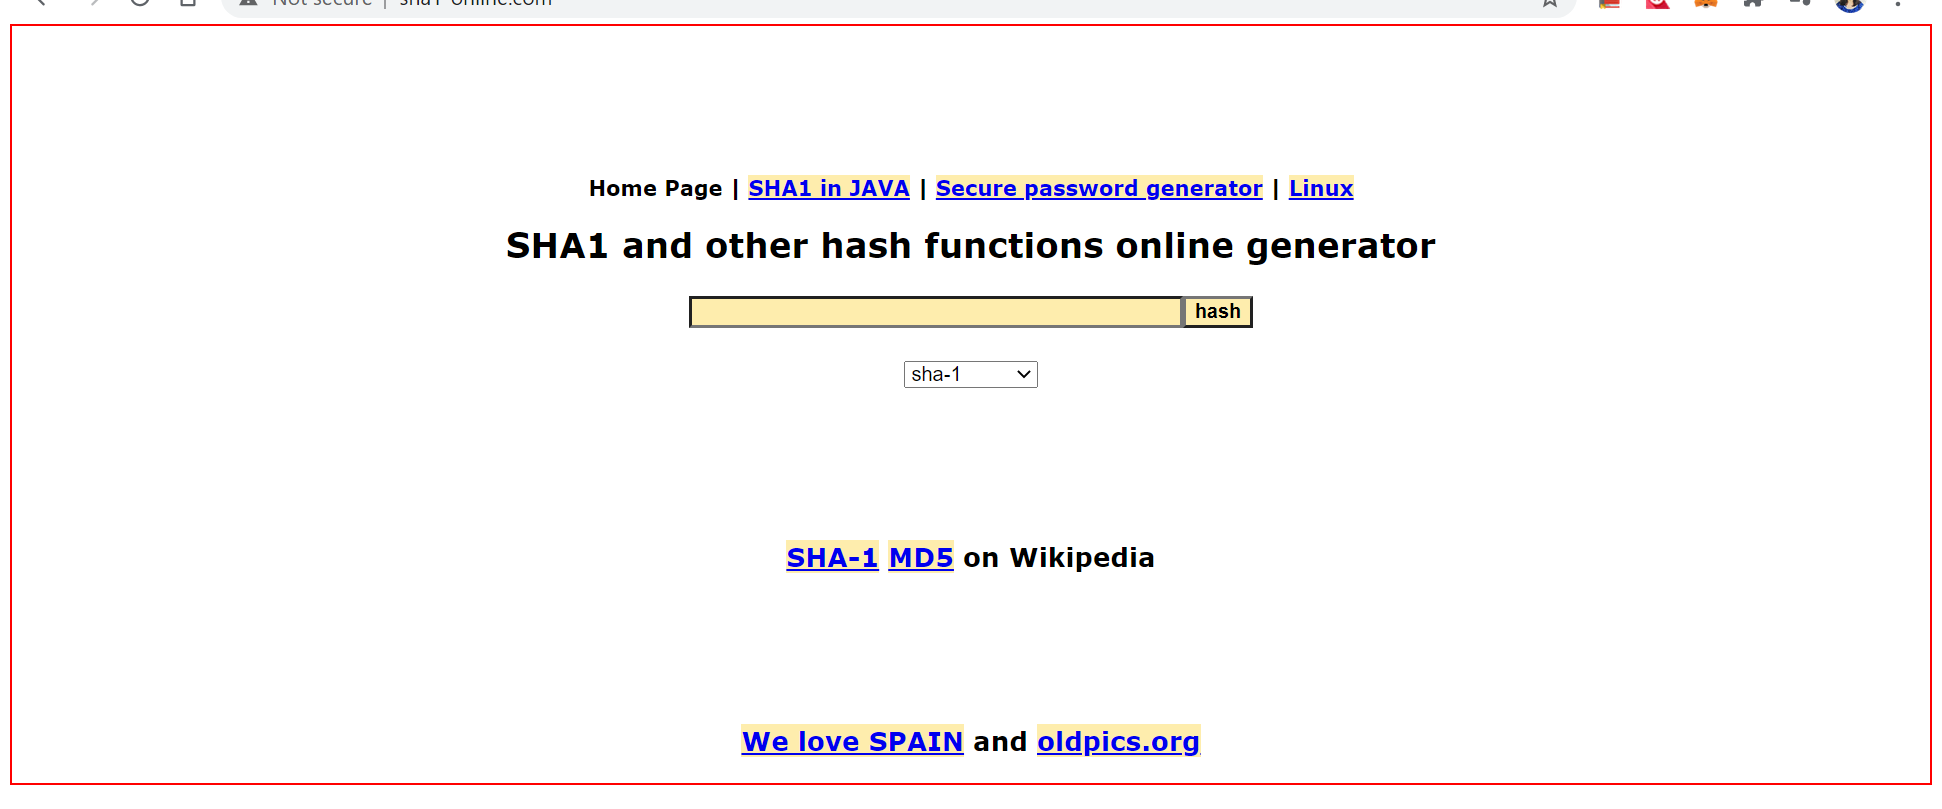
Task: Robotic Enterprise Framework
Workflow: Process

Step 1: Activate 'HTML  http://www.sha1-o...' on the html in window 'SHA1 online' (chrome.exe)

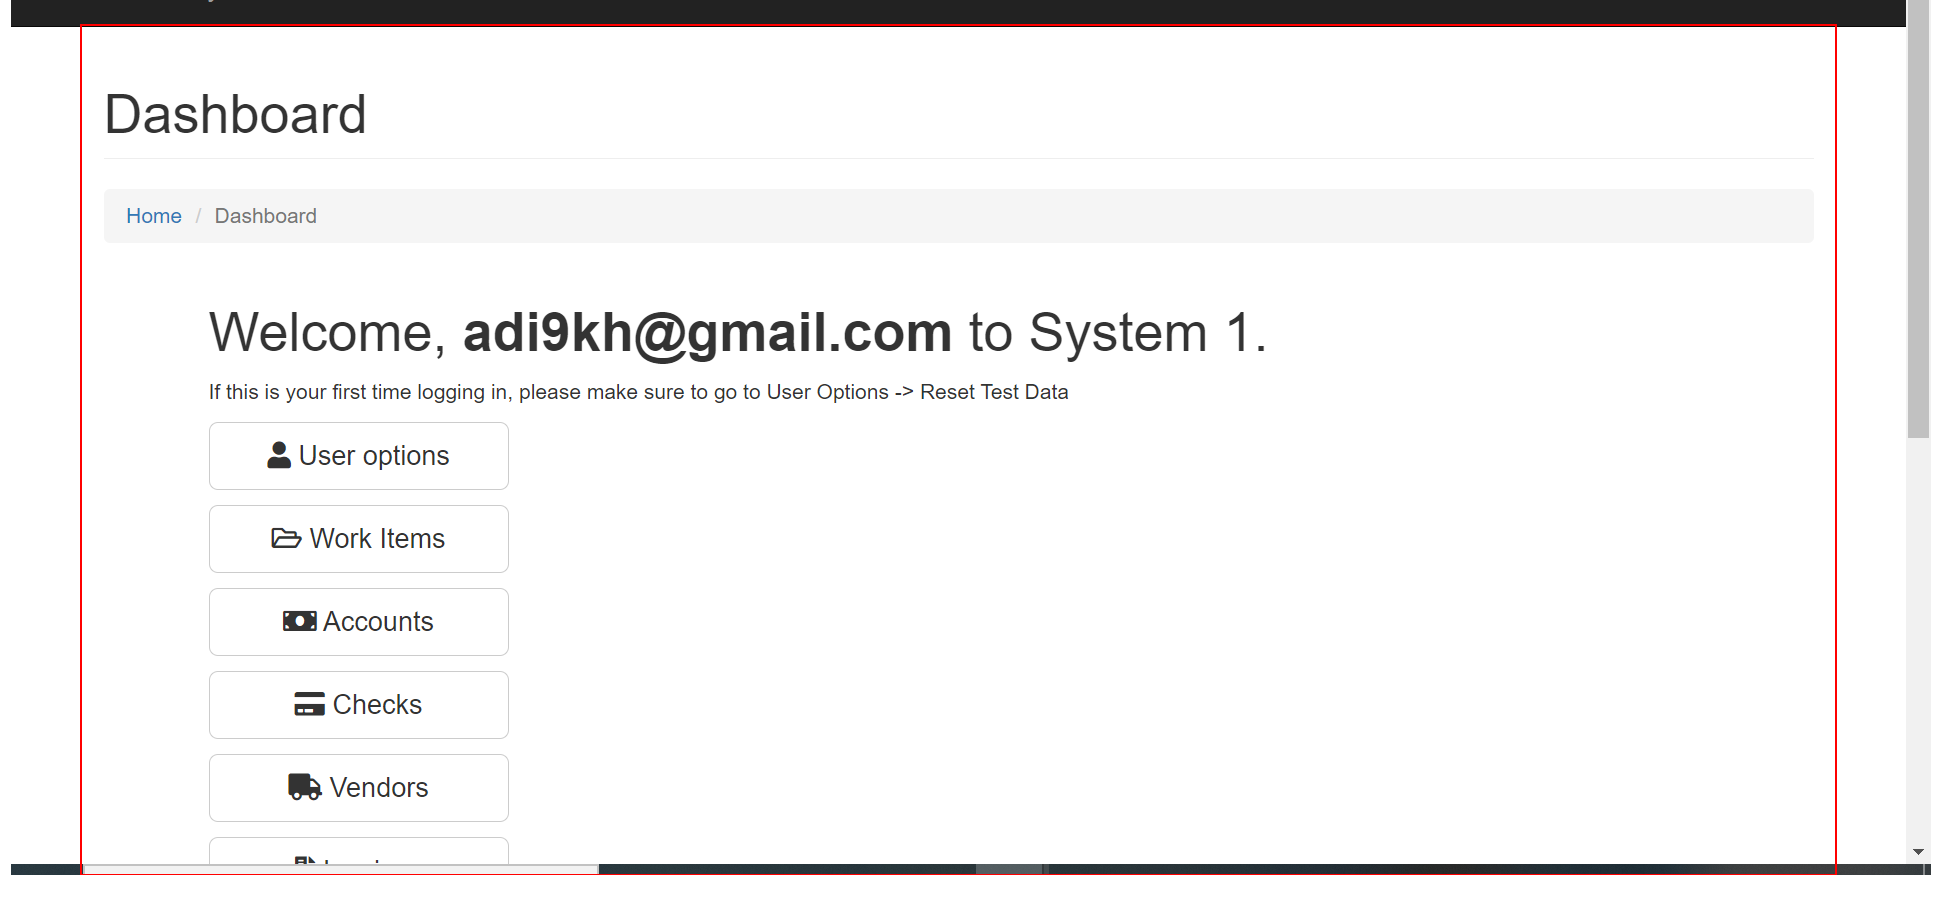
Step 2: Activate 'DIV' in window 'ACME System 1 - *' (chrome.exe)